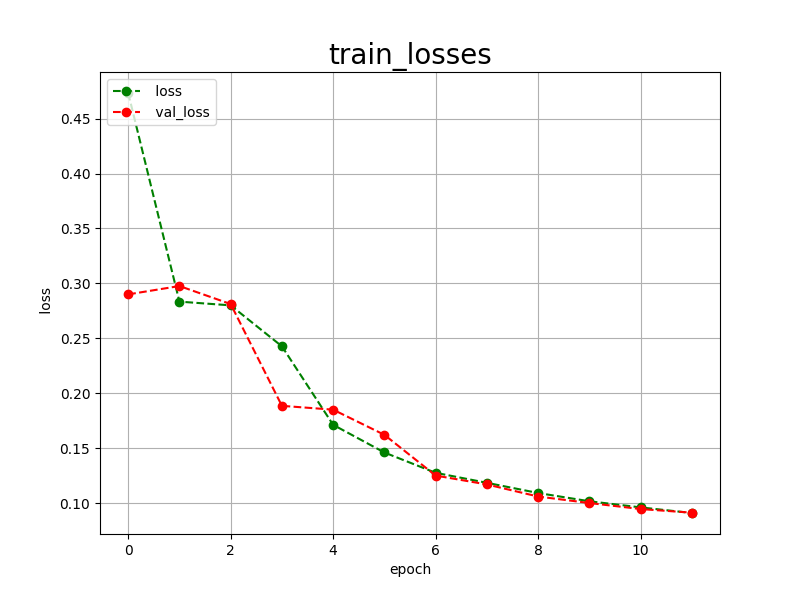

The file beside this chart, header and first rows:
epoch, loss, val_loss
0, 0.4734, 0.2900
1, 0.2834, 0.2976
2, 0.2800, 0.2812
3, 0.2427, 0.1885
4, 0.1712, 0.1850
5, 0.1460, 0.1621
6, 0.1275, 0.1250
7, 0.1184, 0.1169
8, 0.1091, 0.1059
9, 0.1016, 0.1000
10, 0.0960, 0.0945
11, 0.0909, 0.0912
